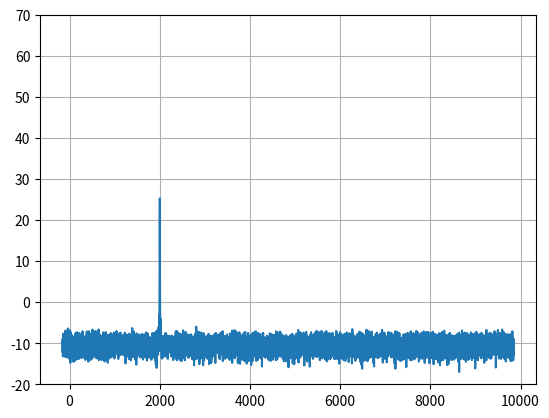

Write the Python code that produced this figure.
import numpy as np
from numpy import (abs, log10, min, max)
from numpy import fft
from numpy import random
from scipy import signal
import matplotlib.pyplot as plt

def golden(x, h, yi, M, D, decmod, dt=np.complex128):

  L = int(np.ceil((M-decmod)/D))
  Y = np.zeros((M,L), dtype=dt)
  n = np.arange(0, M)

  for k in range(0, M):
    # mix down
    argmix = (-1j*2*np.pi*k*n)/M
    xmix = x*np.exp(argmix)

    # low pass filter
    ymix, yi[k,:] = signal.lfilter(h, 1, xmix, zi=yi[k,:])

    # decimate
    ydec = ymix[decmod:-1:D]

    Y[k,:] = ydec

  decmod = (D-M+decmod) % D

  return (Y, yi, L, decmod)

def pltfine(FineSpectrumMat, fs, NFFT_FINE, M, D):
  fs_os = fs/D
  hsov = (M-D)*NFFT_FINE//(2*M)
  
  fig, ax = plt.subplots(4,8, sharey='row')
  for i in range(0,4):
    for j in range(0,8):
      k = (i*8)+j
      # this shift corrects for overlap between adjacent bins
      bin_shift = - ((NFFT_FINE//2) + k*2*hsov)

      subbins = np.arange(k*NFFT_FINE, (k+1)*NFFT_FINE) + bin_shift
      cur_ax = ax[i,j]
      cur_ax.plot(subbins*fs_os/NFFT_FINE, 20*log10(abs(FineSpectrumMat[k, :])))
      cur_ax.set_xlim(min(subbins*fs_os/NFFT_FINE), max(subbins*fs_os/NFFT_FINE))
      cur_ax.grid(True)
  plt.show()

def crandn(shape):
  return (random.randn(shape) + 1j*random.randn(shape))

if __name__=="__main__":
  print("********* BANK OF DECIMATED LPF ************")

  # simulation parameters
  M = 32
  D = 24
  P = 8
  L = M*P

  osratio = M/D

  fs = 10e3
  f_soi = 2e3

  NFFT = M
  NFFT_FINE = 512

  FINE_FRAMES = 10

  hsov = (M-D)*NFFT_FINE//(2*M)

  # prototype LPF filter taps
  sincarg = np.arange(-P/2*osratio, osratio*P/2, 1/D)
  sinc = np.sinc(sincarg)
  hann = np.hanning(L)
  h = sinc*hann

  # shaping filter
  blueNoise = fft.ifft(fft.fftshift(np.sqrt(np.linspace(1,3,1024)))) # TODO: some magic numbers here
  zi = np.zeros(1024-1, dtype=np.complex128)

  X = np.zeros((NFFT, NFFT_FINE), dtype=np.complex128)
  Xf = np.zeros((NFFT*NFFT_FINE, FINE_FRAMES), dtype=np.complex128)
  Xfpruned = np.zeros((D*NFFT_FINE, FINE_FRAMES), dtype=np.complex128)

  yi = np.zeros((M, L-1), dtype=np.complex128)
  n = np.arange(0,M)
  nn = 0
  decmod = 0

  for i in range(0, FINE_FRAMES):
    st = 0
    ed = 0
    X = np.zeros((NFFT, NFFT_FINE), dtype=np.complex128)

    while ed < NFFT_FINE:
      # generate filterd noiese samples 
      argf = (1j*2*np.pi*f_soi/fs*(np.arange(nn*M, (nn+1)*M)))
      nn += 1
      sig = np.exp(argf)
      noise = crandn(M)
      xh = sig + noise
      #xh = crandn(M)
      #xh, zi = signal.lfilter(blueNoise, 1, x, zi=zi)

      (Ydec, yi, ndec, decmod) = golden(xh, h, yi, M, D, decmod)

      ed = st + ndec
      X[:, st:ed] = Ydec
      st = ed

    # compute a the fine spectrum output along with the corrected with
    # oversample regions discarded
    fine = fft.fftshift(fft.fft(X, NFFT_FINE, axis=1), axes=(1,))/NFFT_FINE
    finepruned = fine[:,(hsov-1):-(hsov+1)]
    Xf[:, i] = fine.reshape(NFFT*NFFT_FINE)
    Xfpruned[:,i] = finepruned.reshape(D*NFFT_FINE)

  # plot averaged fine spectrum
  Sxx_pruned = np.mean(np.real(Xfpruned*np.conj(Xfpruned)), 1)
  fshift = -(NFFT_FINE/2-hsov+1)
  fbins_fine = np.arange(0, D*NFFT_FINE) + fshift
  faxis_fine = fbins_fine*fs/D/NFFT_FINE

  plt.plot(faxis_fine, 10*np.log10(Sxx_pruned))
  plt.ylim([-20, 70])
  plt.grid()
  plt.show()

